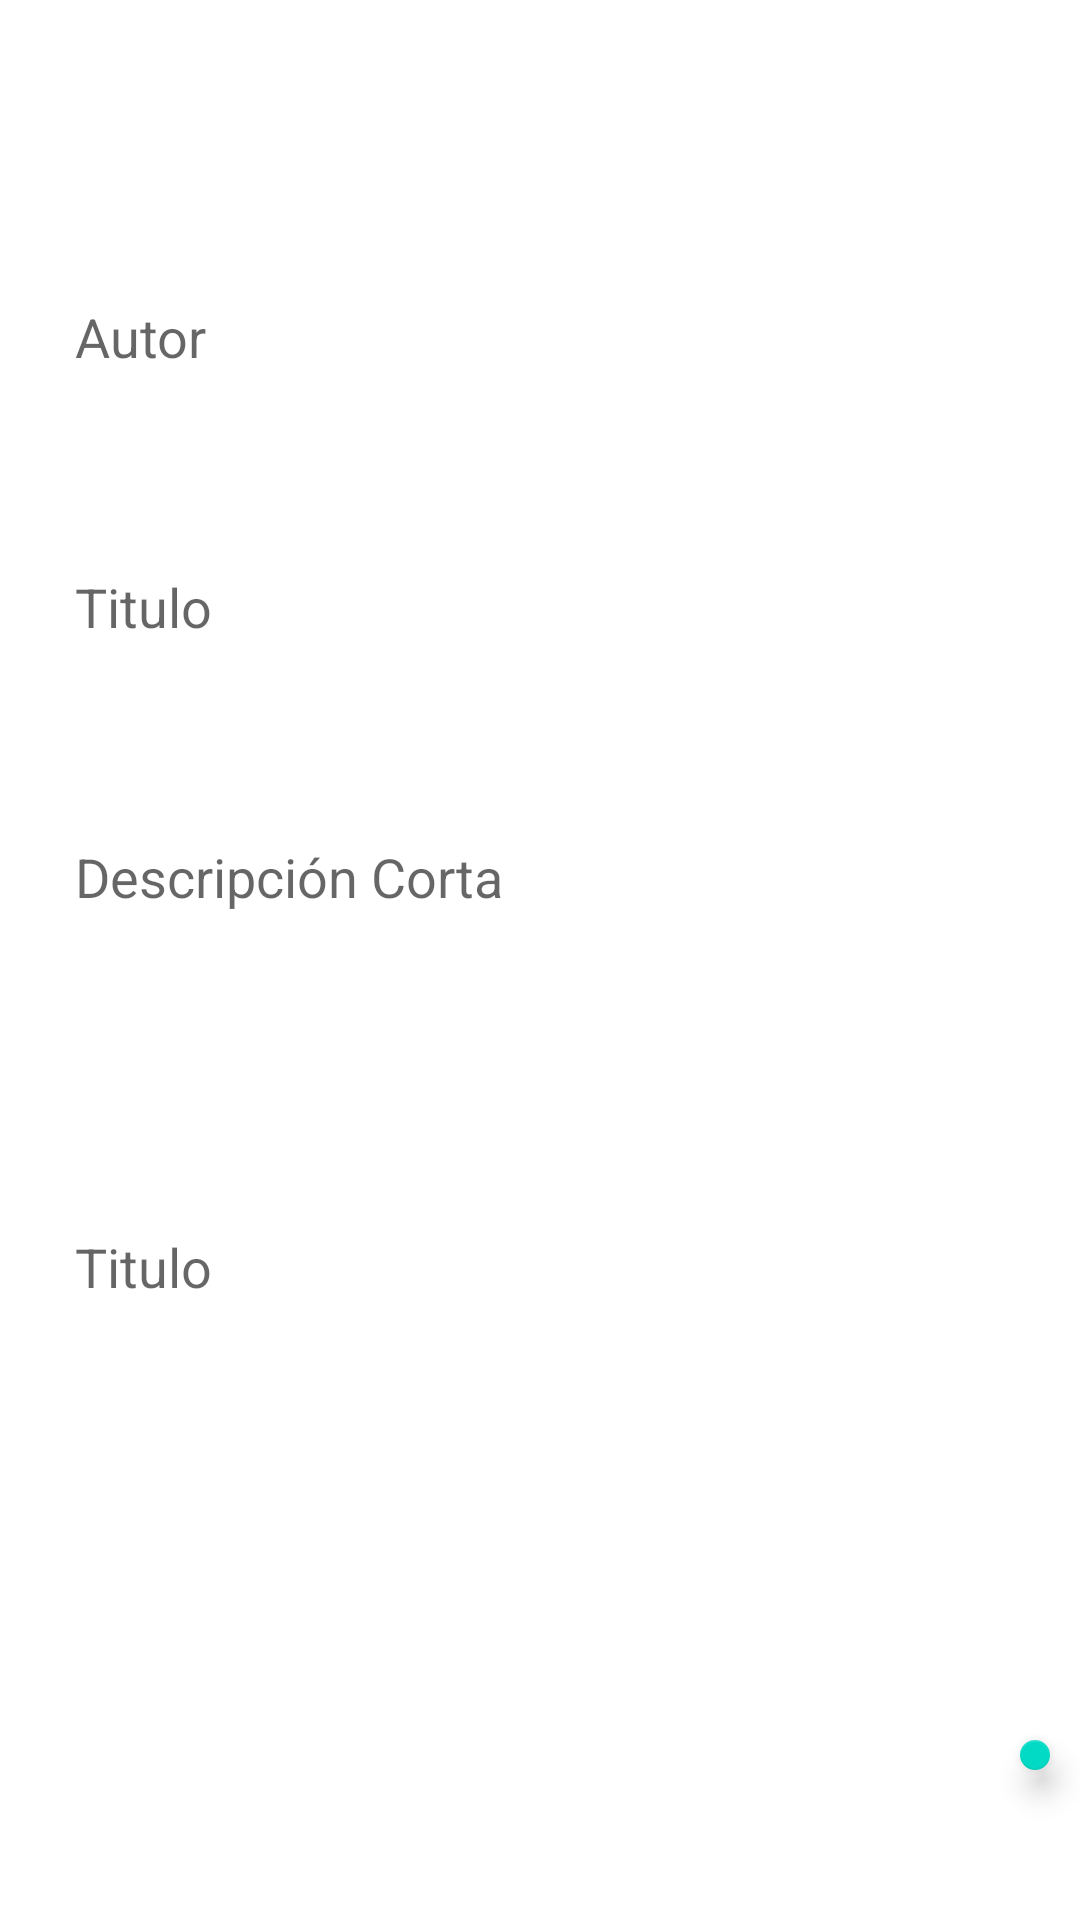

The Android layout XML behind this screen, and the referenced resources:
<!-- AndroidManifest.xml: application theme Theme.FinalProject -->
<!-- res/layout/fragment_book.xml -->
<?xml version="1.0" encoding="utf-8"?>
<FrameLayout xmlns:android="http://schemas.android.com/apk/res/android"
    xmlns:tools="http://schemas.android.com/tools"
    android:layout_width="match_parent"
    android:layout_height="match_parent"
    tools:context=".FragmentBook">


    <EditText
        android:id="@+id/etAutor"
        android:layout_width="match_parent"
        android:layout_height="wrap_content"
        android:layout_marginStart="15dp"
        android:layout_marginTop="90dp"
        android:layout_marginEnd="15dp"
        android:background="@drawable/shape_rectangle"
        android:hint="Autor"
        android:inputType="textPersonName|textCapWords"
        android:padding="10dp"
        android:autofillHints="" />

    <EditText
        android:id="@+id/etTitulo"
        android:layout_width="match_parent"
        android:layout_height="wrap_content"
        android:layout_marginStart="15dp"
        android:layout_marginTop="180dp"
        android:layout_marginEnd="15dp"
        android:background="@drawable/shape_rectangle"
        android:hint="Titulo"
        android:inputType="textPersonName|textCapWords"
        android:padding="10dp"
        android:autofillHints="" />

    <EditText
        android:id="@+id/bioEt"
        android:layout_width="match_parent"
        android:layout_height="wrap_content"
        android:layout_below="@+id/dobEt"
        android:layout_marginStart="15dp"
        android:layout_marginTop="270dp"
        android:layout_marginEnd="15dp"
        android:background="@drawable/shape_rectangle"
        android:gravity="start"
        android:hint="Descripción Corta"
        android:inputType="textCapSentences|textMultiLine"
        android:minHeight="90dp"
        android:padding="10dp" />

    <EditText
        android:id="@+id/etPortada"
        android:layout_width="match_parent"
        android:layout_height="wrap_content"
        android:layout_marginStart="15dp"
        android:layout_marginTop="400dp"
        android:layout_marginEnd="15dp"
        android:background="@drawable/shape_rectangle"
        android:hint="Titulo"
        android:inputType="textPersonName|textCapWords"
        android:padding="10dp" />

    <com.google.android.material.floatingactionbutton.FloatingActionButton
        android:id="@+id/saveBook"
        android:layout_width="wrap_content"
        android:layout_height="wrap_content"
        android:layout_alignParentEnd="true"
        android:layout_alignParentRight="true"
        android:layout_alignParentBottom="true"
        android:layout_marginStart="340dp"
        android:layout_marginLeft="10dp"
        android:layout_marginTop="580dp"
        android:layout_marginEnd="10dp"
        android:layout_marginRight="10dp"
        android:layout_marginBottom="10dp"
        android:onClick="RegistrarUser"
        android:src="@drawable/ic_done" />
</FrameLayout>
<!-- resources referenced by this layout -->
<resources>
  <style name="Theme.FinalProject" parent="Theme.MaterialComponents.DayNight.DarkActionBar">
          
          <item name="android:colorPrimary">@color/purple_500</item>
          <item name="colorPrimaryVariant">@color/purple_700</item>
          <item name="colorOnPrimary">@color/white</item>
          
          <item name="colorSecondary">@color/teal_200</item>
          <item name="colorSecondaryVariant">@color/teal_700</item>
          <item name="colorOnSecondary">@color/black</item>
          
          <item name="android:statusBarColor">?attr/colorPrimaryVariant</item>
          
      </style>
  <color name="purple_500">#FF6200EE</color>
  <color name="purple_700">#FF3700B3</color>
  <color name="white">#FFFFFFFF</color>
  <color name="teal_200">#FF03DAC5</color>
  <color name="teal_700">#FF018786</color>
  <color name="black">#FF000000</color>
</resources>
